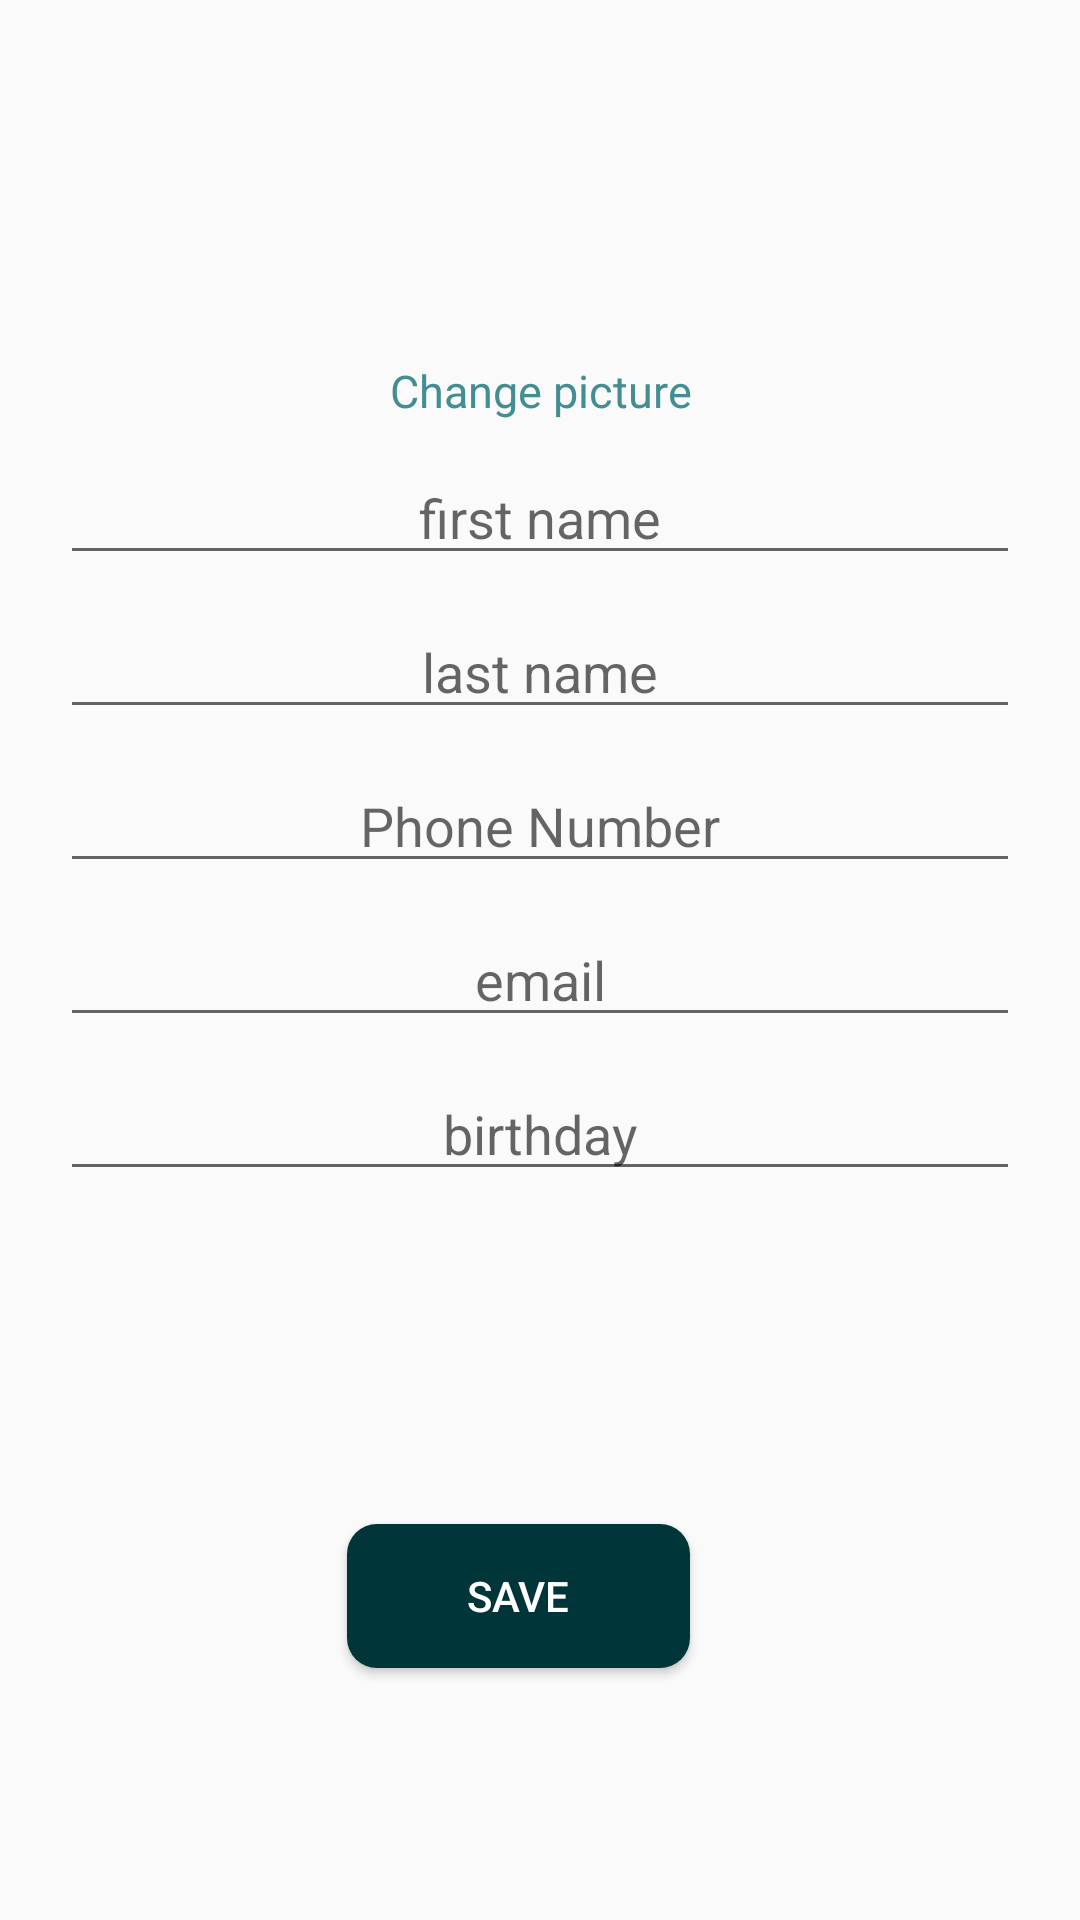

The Android layout XML behind this screen, and the referenced resources:
<!-- AndroidManifest.xml: activity theme Theme.UsToYouTheme -->
<!-- res/layout/activity_profile_page.xml -->
<?xml version="1.0" encoding="utf-8"?>
<androidx.drawerlayout.widget.DrawerLayout xmlns:app="http://schemas.android.com/apk/res-auto"
    xmlns:tools="http://schemas.android.com/tools"
    xmlns:android="http://schemas.android.com/apk/res/android"
    android:layout_width="match_parent"
    android:layout_height="match_parent"
    android:id="@+id/drawerLayout"
    tools:context=".ProfilePageActivity">
    <androidx.constraintlayout.widget.ConstraintLayout
        android:layout_width="match_parent"
        android:layout_height="match_parent"
       >

        <ImageView
            android:id="@+id/profilePicture"
            android:layout_width="100dp"
            android:layout_height="100dp"
            android:layout_marginTop="20dp"
            app:layout_constraintStart_toStartOf="parent"
            app:layout_constraintEnd_toEndOf="parent"
            app:srcCompat="@drawable/profile_picture"
            app:layout_constraintTop_toTopOf="parent" />

        <TextView
            android:id="@+id/changePicture"
            android:layout_width="match_parent"
            android:layout_height="wrap_content"
            android:text="Change picture"
            android:textColor="@color/primaryLightColor"
            android:textSize="15sp"
            android:gravity="center"
            app:layout_constraintTop_toBottomOf="@id/profilePicture"
            app:layout_constraintBottom_toTopOf="@+id/profileFirstName"
            app:layout_constraintStart_toStartOf="parent"
            app:layout_constraintEnd_toEndOf="parent" />

        <EditText
            android:id="@+id/profileFirstName"
            android:layout_width="match_parent"
            android:layout_height="wrap_content"
            android:ems="10"
            android:textColor="@color/primaryDarkColor"
            android:layout_marginTop="10dp"
            android:layout_marginEnd="20dp"
            android:layout_marginStart="20dp"
            android:inputType="text"
            android:textSize="18sp"
            android:gravity="center"
            android:hint="@string/first_name"
            app:layout_constraintTop_toBottomOf="@id/changePicture"/>

        <EditText
            android:id="@+id/profileLastName"
            android:layout_width="match_parent"
            android:layout_height="wrap_content"
            android:ems="10"
            android:textColor="@color/primaryDarkColor"
            android:layout_marginTop="10dp"
            android:layout_marginEnd="20dp"
            android:layout_marginStart="20dp"
            android:inputType="text"
            android:textSize="18sp"
            android:gravity="center"
            android:hint="@string/last_name"
            app:layout_constraintTop_toBottomOf="@id/profileFirstName"/>

        <EditText
            android:id="@+id/profilePhoneNumber"
            android:layout_width="match_parent"
            android:layout_height="wrap_content"
            android:ems="10"
            android:textColor="@color/primaryDarkColor"
            android:layout_marginTop="10dp"
            android:layout_marginEnd="20dp"
            android:layout_marginStart="20dp"
            android:inputType="text"
            android:textSize="18sp"
            android:gravity="center"
            android:hint="@string/phone_number"
            app:layout_constraintTop_toBottomOf="@id/profileLastName"
            tools:ignore="TextFields" />

        <EditText
            android:id="@+id/profileEmail"
            android:layout_width="match_parent"
            android:layout_height="wrap_content"
            android:ems="10"
            android:textColor="@color/primaryDarkColor"
            android:layout_marginTop="10dp"
            android:layout_marginEnd="20dp"
            android:layout_marginStart="20dp"
            android:inputType="text"
            android:textSize="18sp"
            android:gravity="center"
            android:hint="@string/email"
            app:layout_constraintTop_toBottomOf="@id/profilePhoneNumber"
            tools:ignore="TextFields" />

        <EditText
            android:id="@+id/profileBirthday"
            android:layout_width="match_parent"
            android:layout_height="wrap_content"
            android:ems="10"
            android:textColor="@color/primaryDarkColor"
            android:layout_marginTop="10dp"
            android:layout_marginEnd="20dp"
            android:layout_marginStart="20dp"
            android:inputType="text"
            android:textSize="18sp"
            android:gravity="center"
            android:hint="@string/birthday"
            app:layout_constraintTop_toBottomOf="@id/profileEmail"/>

        <Button
            android:id="@+id/signInButton"
            android:layout_width="wrap_content"
            android:layout_height="wrap_content"
            android:layout_marginTop="25dp"
            android:background="@drawable/radius_dark_button"
            android:onClick="save"
            android:paddingStart="40dp"
            android:paddingEnd="40dp"
            android:text="@string/save"
            android:textColor="@color/white"
            app:layout_constraintBottom_toBottomOf="parent"
            app:layout_constraintEnd_toEndOf="@id/profilePicture"
            app:layout_constraintTop_toBottomOf="@id/profileBirthday"
            app:layout_constraintVertical_bias="0.506" />

    </androidx.constraintlayout.widget.ConstraintLayout>

    <com.google.android.material.navigation.NavigationView
        android:id="@+id/navigationView"
        android:layout_width="wrap_content"
        android:layout_height="match_parent"
        android:background="@color/primaryColor"
        app:menu="@menu/drawer_menu"
        android:layout_gravity="start"
        app:itemTextColor="@color/white"
        app:itemIconTint="@color/white"/>
</androidx.drawerlayout.widget.DrawerLayout>
<!-- resources referenced by this layout -->
<resources>
  <color name="primaryColor">#006064</color>
  <color name="primaryDarkColor">#00363a</color>
  <color name="primaryLightColor">#428e92</color>
  <color name="white">#FFFFFFFF</color>
  <!-- drawable profile_picture: png bitmap (drawable, 120031 bytes) -->
  <!-- drawable radius_dark_button (drawable) -->
  <?xml version="1.0" encoding="utf-8"?>
  <selector xmlns:android="http://schemas.android.com/apk/res/android">
      <item>
          <shape android:shape="rectangle">
              <corners android:radius="10dp" />
              <solid android:color="@color/primaryDarkColor" />
          </shape>
      </item>
  </selector>
  <string name="birthday">birthday</string>
  <string name="email">email</string>
  <string name="first_name">first name</string>
  <string name="last_name">last name</string>
  <string name="phone_number">Phone Number</string>
  <string name="save">Save</string>
  <style name="Theme.UsToYouTheme" parent="Theme.AppCompat.DayNight.DarkActionBar">
          
          <item name="colorPrimary">@color/primaryLightColor</item>
          <item name="colorPrimaryDark">@color/primaryDarkColor</item>
          <item name="colorAccent">@color/accentColor</item>
      </style>
  <color name="accentColor">#ff7043</color>
</resources>
